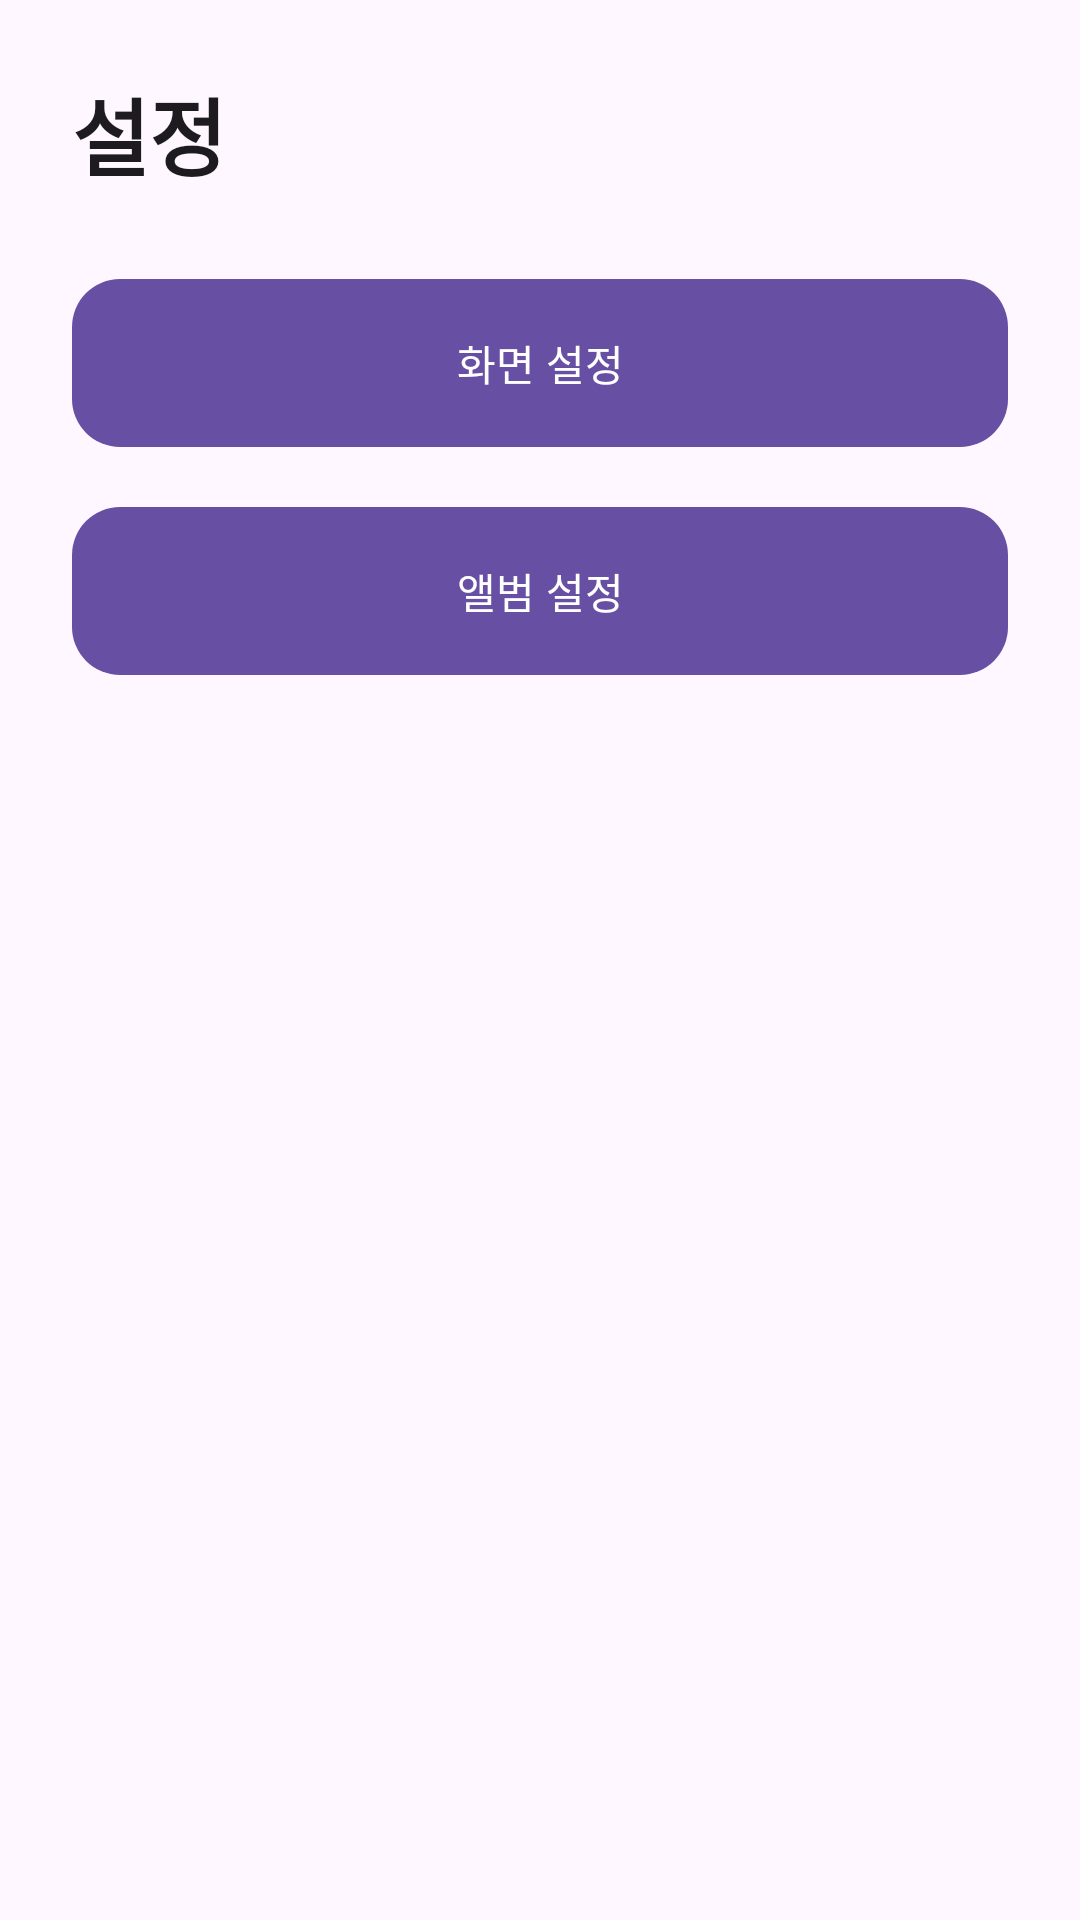

Reconstruct the res/layout file that produces this screen, plus the resources it refers to.
<!-- AndroidManifest.xml: application theme Theme.OnFrame -->
<!-- res/layout/fragment_settings.xml -->
<?xml version="1.0" encoding="utf-8"?>
<androidx.constraintlayout.widget.ConstraintLayout
    xmlns:android="http://schemas.android.com/apk/res/android"
    xmlns:app="http://schemas.android.com/apk/res-auto"
    android:layout_width="match_parent"
    android:layout_height="match_parent"
    android:background="?attr/colorSurface">

    
    <LinearLayout
        android:id="@+id/settings_main_panel"
        android:layout_width="0dp"
        android:layout_height="wrap_content"
        android:orientation="vertical"
        android:paddingStart="24dp"
        android:paddingEnd="24dp"
        android:paddingTop="24dp"
        android:paddingBottom="8dp"
        app:layout_constraintTop_toTopOf="parent"
        app:layout_constraintStart_toStartOf="parent"
        app:layout_constraintEnd_toEndOf="parent">

        <TextView
            android:id="@+id/tv_settings_title"
            android:layout_width="wrap_content"
            android:layout_height="wrap_content"
            android:text="설정"
            android:textStyle="bold"
            android:textSize="28sp"
            android:textColor="?attr/colorOnSurface"
            android:paddingBottom="12dp"/>

        <com.google.android.material.button.MaterialButton
            android:id="@+id/btn_screen_settings"
            android:layout_width="match_parent"
            android:layout_height="64dp"
            android:text="화면 설정"
            android:textAllCaps="false"
            app:cornerRadius="16dp"
            android:layout_marginTop="12dp"/>

        <com.google.android.material.button.MaterialButton
            android:id="@+id/btn_album_settings"
            android:layout_width="match_parent"
            android:layout_height="64dp"
            android:text="앨범 설정"
            android:textAllCaps="false"
            app:cornerRadius="16dp"
            android:layout_marginTop="12dp"/>
    </LinearLayout>

    
    <FrameLayout
        android:id="@+id/settings_child_container"
        android:layout_width="0dp"
        android:layout_height="0dp"
        android:visibility="gone"
        app:layout_constraintTop_toBottomOf="@id/settings_main_panel"
        app:layout_constraintBottom_toBottomOf="parent"
        app:layout_constraintStart_toStartOf="parent"
        app:layout_constraintEnd_toEndOf="parent"/>
</androidx.constraintlayout.widget.ConstraintLayout>
<!-- resources referenced by this layout -->
<resources>
  <style name="Theme.OnFrame" parent="Theme.Material3.DayNight.NoActionBar">
          
          <item name="android:statusBarColor">@android:color/transparent</item>
          <item name="android:navigationBarColor">@android:color/transparent</item>
  
          
          <item name="android:forceDarkAllowed">false</item>
  
          
          <item name="android:windowLayoutInDisplayCutoutMode">shortEdges</item>
      </style>
</resources>
